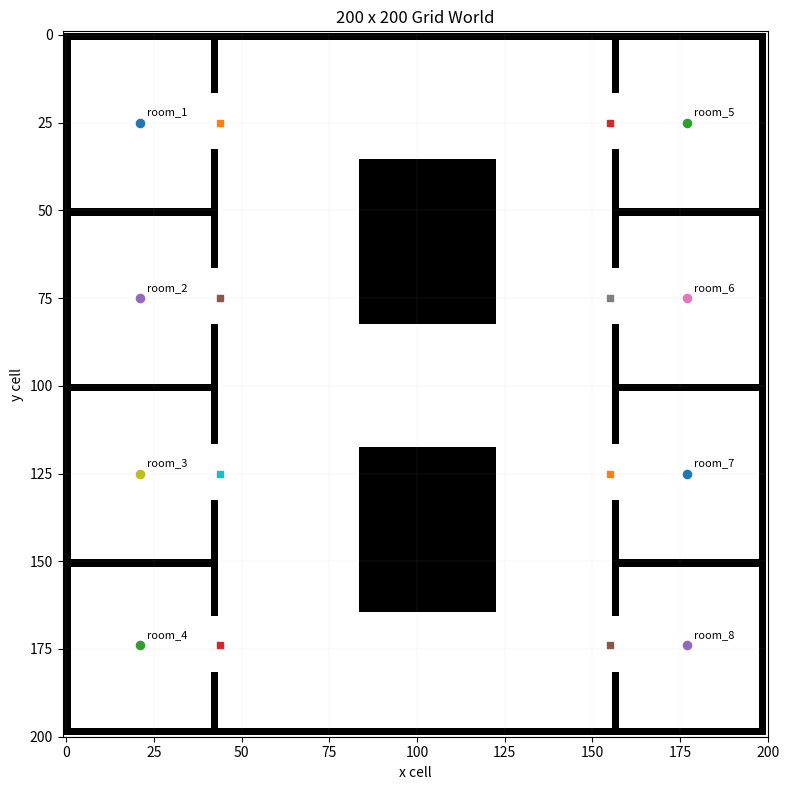

Here is the Python script that generated this plot:
"""
grid_world.py

Creates a 200 x 200 occupancy-grid world with:
- 8 rooms total, 4 stacked vertically on the left and 4 stacked vertically on the right
- open doorways from each room into the central area
- 2 central obstacle blocks that also act as view occluders

Coordinate convention:
    point = (x, y)
    grid[y, x] = 0 means free
    grid[y, x] = 1 means occupied/wall/obstacle

Run directly:
    python grid_world.py
"""

from __future__ import annotations

from dataclasses import dataclass
from pprint import pprint
from typing import Dict, List, Tuple, Optional

import numpy as np

try:
    import matplotlib.pyplot as plt
except ImportError:  # plotting is optional
    plt = None


FREE = 0
OCCUPIED = 1
Point = Tuple[int, int]
Bounds = Tuple[int, int, int, int]  # x_min, y_min, x_max, y_max inclusive


@dataclass(frozen=True)
class WorldConfig:
    width: int = 200
    height: int = 200
    wall_thickness: int = 2
    border_thickness: int = 2
    left_room_wall_x: int = 42
    right_room_wall_x: int = 156
    door_height: int = 16


def _paint_rect(grid: np.ndarray, x0: int, y0: int, x1: int, y1: int, value: int) -> None:
    """Paint an inclusive rectangle into the occupancy grid."""
    h, w = grid.shape
    x0 = max(0, min(w - 1, int(x0)))
    x1 = max(0, min(w - 1, int(x1)))
    y0 = max(0, min(h - 1, int(y0)))
    y1 = max(0, min(h - 1, int(y1)))
    if x1 < x0:
        x0, x1 = x1, x0
    if y1 < y0:
        y0, y1 = y1, y0
    grid[y0 : y1 + 1, x0 : x1 + 1] = value


def create_grid_world(config: Optional[WorldConfig] = None) -> Tuple[np.ndarray, Dict[str, dict]]:
    """
    Build the grid world and return the occupancy grid plus a room dictionary.

    Returns
    -------
    grid : np.ndarray
        Shape (height, width). 0 is free, 1 is occupied.
    rooms : dict
        Each room has:
            center: coordinate the robot can navigate to for that room
            doorway: coordinate inside the doorway from the central area
            bounds: inclusive room bounds as (x_min, y_min, x_max, y_max)
            side: 'left' or 'right'
    """
    cfg = config or WorldConfig()
    grid = np.zeros((cfg.height, cfg.width), dtype=np.uint8)

    wt = cfg.wall_thickness
    bt = cfg.border_thickness
    lx = cfg.left_room_wall_x
    rx = cfg.right_room_wall_x

    # Outer boundary walls.
    _paint_rect(grid, 0, 0, cfg.width - 1, bt - 1, OCCUPIED)
    _paint_rect(grid, 0, cfg.height - bt, cfg.width - 1, cfg.height - 1, OCCUPIED)
    _paint_rect(grid, 0, 0, bt - 1, cfg.height - 1, OCCUPIED)
    _paint_rect(grid, cfg.width - bt, 0, cfg.width - 1, cfg.height - 1, OCCUPIED)

    # Vertical walls separating side rooms from the central hall.
    _paint_rect(grid, lx, 0, lx + wt - 1, cfg.height - 1, OCCUPIED)
    _paint_rect(grid, rx, 0, rx + wt - 1, cfg.height - 1, OCCUPIED)

    # Horizontal dividers within the left and right room stacks.
    # These do not extend through the central region.
    divider_ys = [50, 100, 150]
    for y in divider_ys:
        _paint_rect(grid, 0, y, lx + wt - 1, y + wt - 1, OCCUPIED)
        _paint_rect(grid, rx, y, cfg.width - 1, y + wt - 1, OCCUPIED)

    # Door openings in the vertical separator walls.
    room_bands = [(bt, 49), (52, 99), (102, 149), (152, cfg.height - bt - 1)]
    door_half = cfg.door_height // 2
    rooms: Dict[str, dict] = {}

    for idx, (y0, y1) in enumerate(room_bands, start=1):
        cy = (y0 + y1) // 2
        dy0 = cy - door_half
        dy1 = cy + door_half - 1

        # Left doorway through the left separator wall.
        _paint_rect(grid, lx, dy0, lx + wt - 1, dy1, FREE)
        rooms[f"room_{idx}"] = {
            "center": (lx // 2, cy),
            "doorway": (lx + wt, cy),
            "bounds": (bt, y0, lx - 1, y1),
            "side": "left",
        }

        # Right doorway through the right separator wall.
        _paint_rect(grid, rx, dy0, rx + wt - 1, dy1, FREE)
        rooms[f"room_{idx + 4}"] = {
            "center": ((rx + wt + cfg.width - bt - 1) // 2, cy),
            "doorway": (rx - 1, cy),
            "bounds": (rx + wt, y0, cfg.width - bt - 1, y1),
            "side": "right",
        }

    # Two central obstacle/occlusion blocks.
    # Stored in the grid as occupied cells, so A* avoids them and visibility checks can treat them as blockers.
    _paint_rect(grid, 84, 36, 122, 82, OCCUPIED)
    _paint_rect(grid, 84, 118, 122, 164, OCCUPIED)

    return grid, rooms


def get_room_targets(rooms: Dict[str, dict]) -> Dict[str, Point]:
    """Return the simple command dictionary: room name -> navigation target."""
    return {name: info["center"] for name, info in rooms.items()}


def is_free(grid: np.ndarray, point: Point) -> bool:
    """Return True if point is inside the grid and not occupied."""
    x, y = point
    return 0 <= y < grid.shape[0] and 0 <= x < grid.shape[1] and grid[y, x] == FREE


def line_of_sight_cells(start: Point, end: Point) -> List[Point]:
    """
    Integer grid cells crossed by a line from start to end, using Bresenham's algorithm.
    Useful later for checking whether the two central obstacle blocks occlude view.
    """
    x0, y0 = start
    x1, y1 = end
    dx = abs(x1 - x0)
    dy = -abs(y1 - y0)
    sx = 1 if x0 < x1 else -1
    sy = 1 if y0 < y1 else -1
    err = dx + dy

    cells: List[Point] = []
    x, y = x0, y0
    while True:
        cells.append((x, y))
        if x == x1 and y == y1:
            break
        e2 = 2 * err
        if e2 >= dy:
            err += dy
            x += sx
        if e2 <= dx:
            err += dx
            y += sy
    return cells


def has_line_of_sight(grid: np.ndarray, start: Point, end: Point) -> bool:
    """
    Return True when the straight segment from start to end does not cross occupied cells.
    Boundary walls and the two central obstacle blocks all count as occluders.
    """
    for x, y in line_of_sight_cells(start, end):
        if not (0 <= y < grid.shape[0] and 0 <= x < grid.shape[1]):
            return False
        if grid[y, x] == OCCUPIED:
            return False
    return True


def plot_grid_world(
    grid: np.ndarray,
    rooms: Dict[str, dict],
    path: Optional[List[Point]] = None,
    start: Optional[Point] = None,
    goal: Optional[Point] = None,
    save_path: Optional[str] = None,
    show: bool = True,
) -> None:
    """Plot the grid, room centers, optional start/goal, and optional A* path."""
    if plt is None:
        raise ImportError("matplotlib is required for plotting. Install it with: pip install matplotlib")

    fig, ax = plt.subplots(figsize=(8, 8))
    ax.imshow(grid, cmap="Greys", origin="upper", interpolation="nearest")

    for name, info in rooms.items():
        cx, cy = info["center"]
        dx, dy = info["doorway"]
        ax.scatter(cx, cy, marker="o", s=35)
        ax.scatter(dx, dy, marker="s", s=20)
        ax.text(cx + 2, cy - 2, name, fontsize=8)

    if path:
        xs = [p[0] for p in path]
        ys = [p[1] for p in path]
        ax.plot(xs, ys, linewidth=2)

    if start is not None:
        ax.scatter(start[0], start[1], marker="x", s=80, label="start")
    if goal is not None:
        ax.scatter(goal[0], goal[1], marker="*", s=100, label="goal")

    ax.set_title("200 x 200 Grid World")
    ax.set_xlabel("x cell")
    ax.set_ylabel("y cell")
    ax.set_xlim(-1, grid.shape[1])
    ax.set_ylim(grid.shape[0], -1)
    ax.set_aspect("equal")
    ax.grid(True, linewidth=0.2, alpha=0.3)
    if start is not None or goal is not None:
        ax.legend(loc="upper right")
    fig.tight_layout()

    if save_path:
        fig.savefig(save_path, dpi=200)
    if show:
        plt.show()
    else:
        plt.close(fig)


def main() -> None:
    grid, rooms = create_grid_world()
    room_targets = get_room_targets(rooms)

    print("Grid shape:", grid.shape)
    print("Cell convention: grid[y, x], 0=free, 1=occupied")
    print("\nRoom target dictionary:")
    pprint(room_targets)

    # Save a figure by default so you can inspect the generated map without needing a GUI.
    plot_grid_world(grid, rooms, save_path="grid_world_design.png", show=True)


if __name__ == "__main__":
    main()
